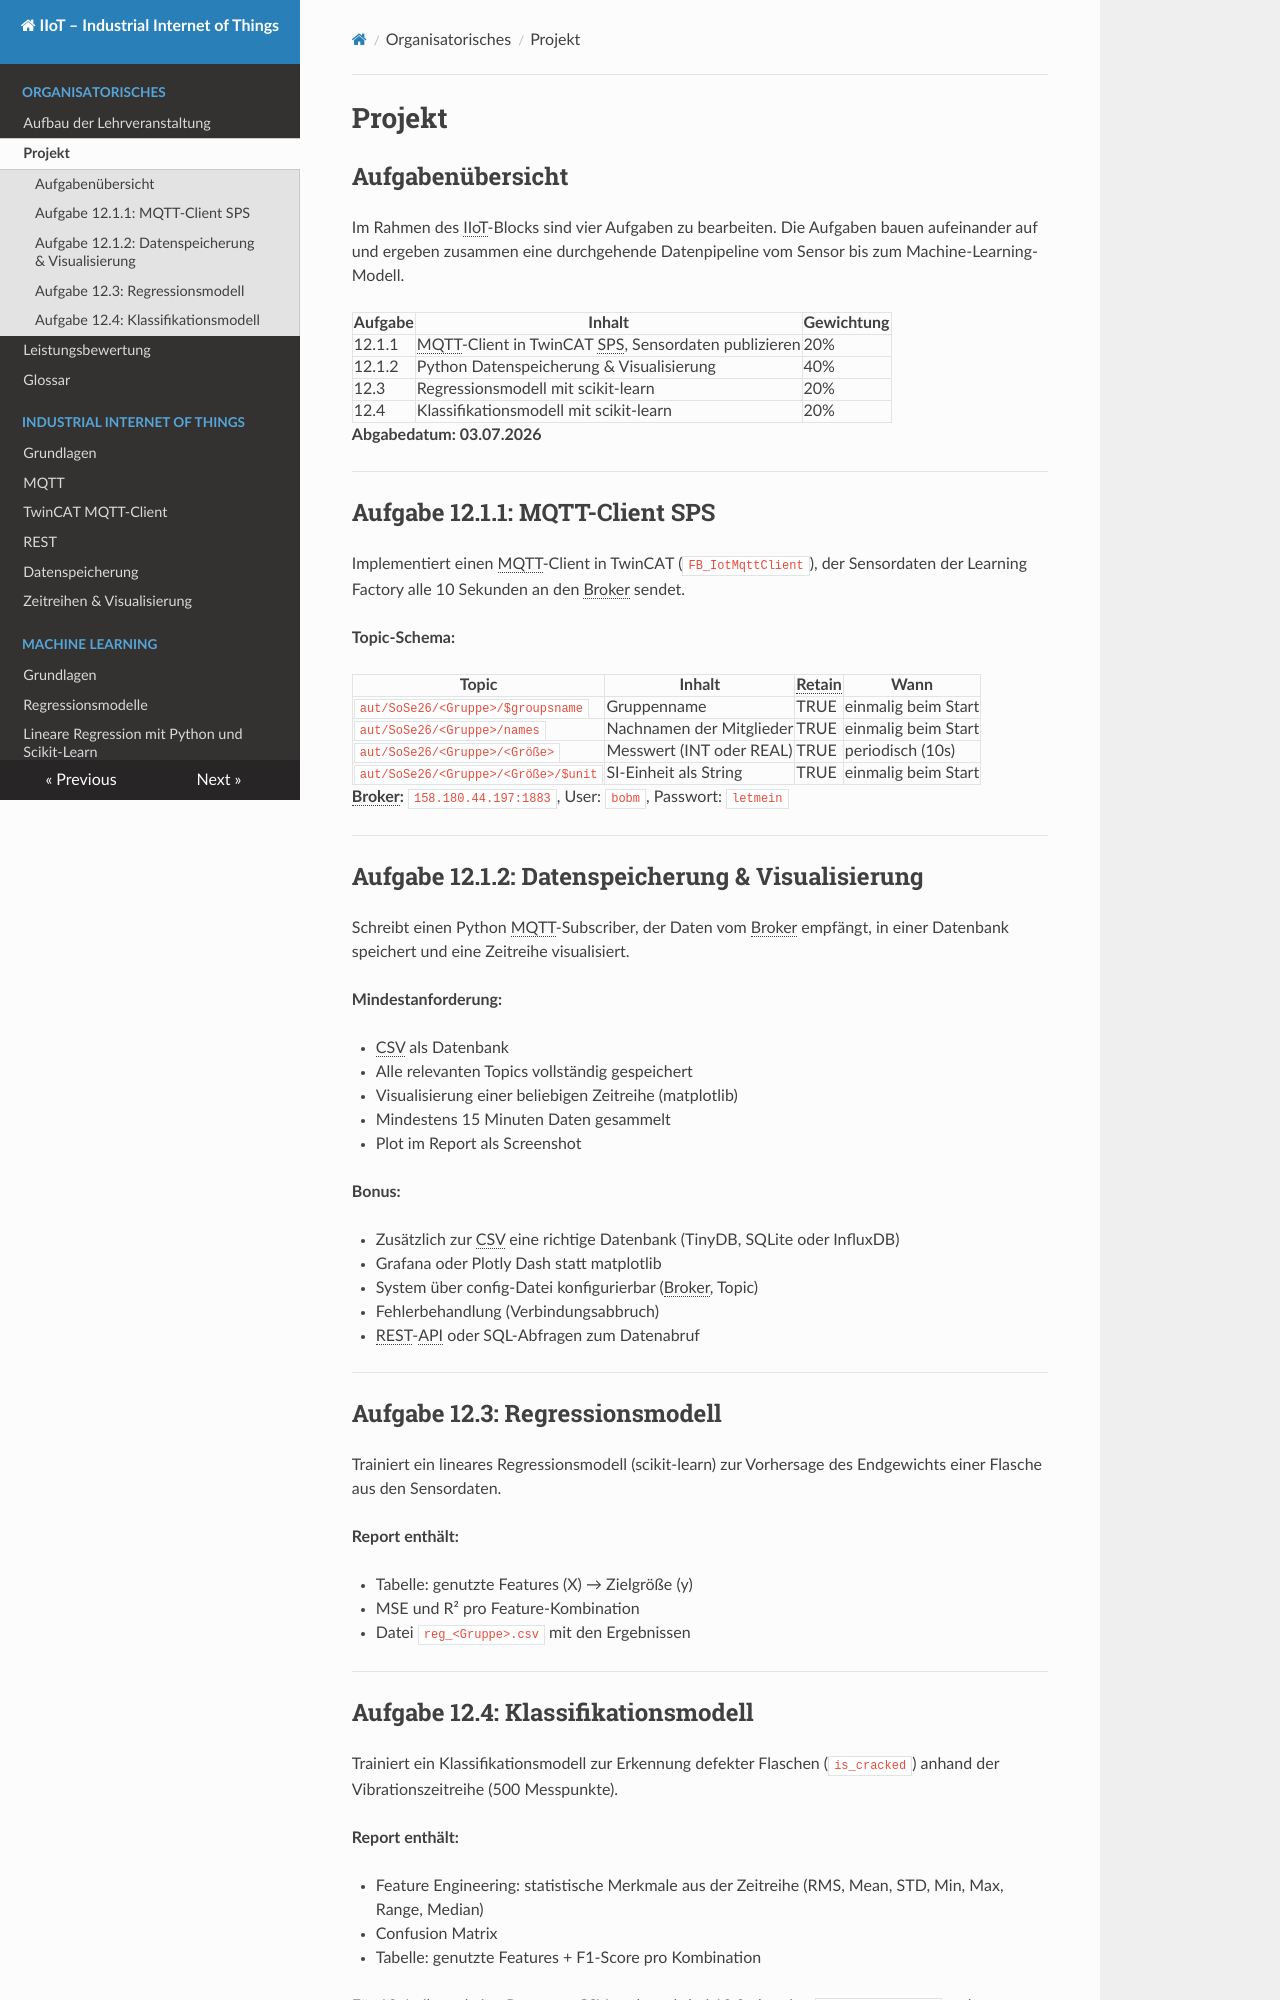

repository: wildle/MCI-AUT-IIoT · page: 1_Projekt/index.html · generator: mkdocs

# Projekt

## Aufgabenübersicht

Im Rahmen des IIoT-Blocks sind vier Aufgaben zu bearbeiten. Die Aufgaben bauen aufeinander auf und ergeben zusammen eine durchgehende Datenpipeline vom Sensor bis zum Machine-Learning-Modell.

| Aufgabe | Inhalt | Gewichtung |
|---------|--------|-----------|
| 12.1.1 | MQTT-Client in TwinCAT SPS — Sensordaten publizieren | 20% |
| 12.1.2 | Python Datenspeicherung & Visualisierung | 40% |
| 12.3 | Regressionsmodell mit scikit-learn | 20% |
| 12.4 | Klassifikationsmodell mit scikit-learn | 20% |

**Abgabedatum: 03.07.2026**

---

## Aufgabe 12.1.1 — MQTT-Client SPS

Implementiert einen MQTT-Client in TwinCAT (`FB_IotMqttClient`), der Sensordaten der Learning Factory alle 10 Sekunden an den Broker sendet.

**Topic-Schema:**

| Topic | Inhalt | Retain | Wann |
|-------|--------|--------|------|
| `aut/SoSe26/<Gruppe>/$groupsname` | Gruppenname | TRUE | einmalig beim Start |
| `aut/SoSe26/<Gruppe>/names` | Nachnamen der Mitglieder | TRUE | einmalig beim Start |
| `aut/SoSe26/<Gruppe>/<Größe>` | Messwert (INT oder REAL) | TRUE | periodisch (10s) |
| `aut/SoSe26/<Gruppe>/<Größe>/$unit` | SI-Einheit als String | TRUE | einmalig beim Start |

**Broker:** `158.180.44.197:1883`, User: `bobm`, Passwort: `letmein`

---

## Aufgabe 12.1.2 — Datenspeicherung & Visualisierung

Schreibt einen Python MQTT-Subscriber, der Daten vom Broker empfängt, in einer Datenbank speichert und eine Zeitreihe visualisiert.

**Mindestanforderung:**

- CSV als Datenbank
- Alle relevanten Topics vollständig gespeichert
- Visualisierung einer beliebigen Zeitreihe (matplotlib)
- Mindestens 15 Minuten Daten gesammelt
- Plot im Report als Screenshot

**Bonus:**

- TinyDB, SQLite oder InfluxDB statt CSV
- Grafana oder Plotly Dash statt matplotlib
- System über config-Datei konfigurierbar (Broker, Topic)
- Fehlerbehandlung (Verbindungsabbruch)
- REST-API oder SQL-Abfragen zum Datenabruf

---

## Aufgabe 12.3 — Regressionsmodell

Trainiert ein lineares Regressionsmodell (scikit-learn) zur Vorhersage des Endgewichts einer Flasche aus den Sensordaten.

**Report enthält:**

- Tabelle: genutzte Features (X) → Zielgröße (y)
- MSE und R² pro Feature-Kombination
- Datei `reg_<Gruppe>.csv` mit den Ergebnissen

---
